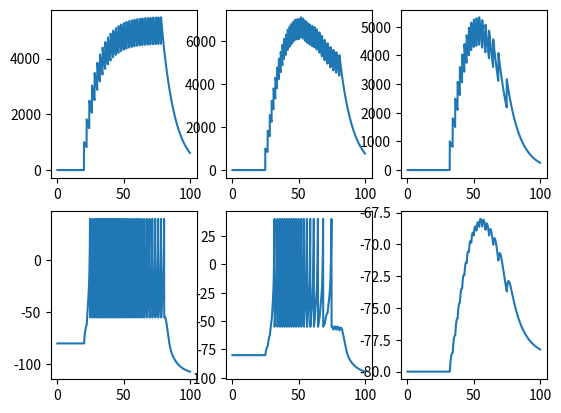

This figure's Python source:
import numpy as np
import matplotlib.pyplot as plt

tau = 0.1
T = 100
t = np.arange(0, T, tau)
n = t.shape[0]

C = 50
vr = -80
vt = -25
vpeak = 40
k = 1
a = 0.01
b = -20
c = -55
d = 150

psp_amp = 1e5
psp_decay = 10

g = np.zeros(n)
spike = np.zeros(n)
spike[200:800:20] = 1

v1 = np.zeros(n)
u1 = np.zeros(n)
g1 = np.zeros(n)
spike1 = np.zeros(n)
v1[0] = vr

v2 = np.zeros(n)
u2 = np.zeros(n)
g2 = np.zeros(n)
spike2 = np.zeros(n)
v2[0] = vr

v3 = np.zeros(n)
u3 = np.zeros(n)
g3 = np.zeros(n)
spike3 = np.zeros(n)
v3[0] = vr

w_01 = 1.0
w_12 = 0.5
w_23 = 0.1

for i in range(1, n):

    dt = t[i] - t[i - 1]

    # external input
    dgdt = (-g[i - 1] + psp_amp * spike[i - 1]) / psp_decay
    g[i] = g[i - 1] + dgdt * dt

    # neuron 1
    dvdt1 = (k * (v1[i - 1] - vr) * (v1[i - 1] - vt) - u1[i - 1] + w_01 * g[i-1]) / C
    dudt1 = a * (b * (v1[i - 1] - vr) - u1[i - 1])
    dgdt1 = (-g1[i - 1] + psp_amp * spike1[i - 1]) / psp_decay
    v1[i] = v1[i - 1] + dvdt1 * dt
    u1[i] = u1[i - 1] + dudt1 * dt
    g1[i] = g1[i - 1] + dgdt1 * dt
    if v1[i] >= vpeak:
        v1[i - 1] = vpeak
        v1[i] = c
        u1[i] = u1[i] + d
        spike1[i] = 1

    # neuron 2
    dvdt2 = (k * (v2[i - 1] - vr) * (v2[i - 1] - vt) - u2[i - 1] + w_12 * g1[i-1]) / C
    dudt2 = a * (b * (v2[i - 1] - vr) - u2[i - 1])
    dgdt2 = (-g2[i - 1] + psp_amp * spike2[i - 1]) / psp_decay
    v2[i] = v2[i - 1] + dvdt2 * dt
    u2[i] = u2[i - 1] + dudt2 * dt
    g2[i] = g2[i - 1] + dgdt2 * dt
    if v2[i] >= vpeak:
        v2[i - 1] = vpeak
        v2[i] = c
        u2[i] = u2[i] + d
        spike2[i] = 1

    # neuron 3
    dvdt3 = (k * (v3[i - 1] - vr) * (v3[i - 1] - vt) - u3[i - 1] + w_23 * g2[i-1]) / C
    dudt3 = a * (b * (v3[i - 1] - vr) - u3[i - 1])
    dgdt3 = (-g3[i - 1] + psp_amp * spike3[i - 1]) / psp_decay
    v3[i] = v3[i - 1] + dvdt3 * dt
    u3[i] = u3[i - 1] + dudt3 * dt
    g3[i] = g3[i - 1] + dgdt3 * dt
    if v3[i] >= vpeak:
        v3[i - 1] = vpeak
        v3[i] = c
        u3[i] = u3[i] + d
        spike3[i] = 1



fig, ax = plt.subplots(2, 3, squeeze=False)
ax[0, 0].plot(t, g)
ax[1, 0].plot(t, v1)
ax[0, 1].plot(t, g1)
ax[1, 1].plot(t, v2)
ax[0, 2].plot(t, g2)
ax[1, 2].plot(t, v3)
plt.show()
